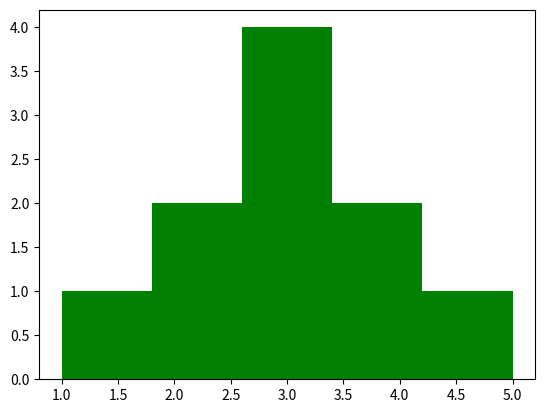

This figure's Python source:
import matplotlib.pyplot as plt


def count_freq(data):
    data_freq = {}
    keys = list(set(data))
    keys.sort()
    for key in keys:
        data_freq[key] = 0
    for value in data:
        data_freq[value] += 1
    return data_freq


def freq2ratio(dic):
    n = sum(dic.values())
    res = {}
    for key in dic.keys():
        val = dic[key]
        res[key] = val / n
    return res


data = [1, 3, 3, 2, 3, 4, 2, 4, 5, 3]
data_freq = count_freq(data)
print(data_freq)

data_ratio = freq2ratio(data_freq)
print(data_ratio)

plt.hist(data, bins=5, color='green')
plt.show()